pico-8 play session: mixed d-pad (fixed 12-tick cycle)

[t = 1 s] mixed d-pad (1.2s cycle ×~1): → ← ↑ ↓ + 🅾/❎ taps, ~1s
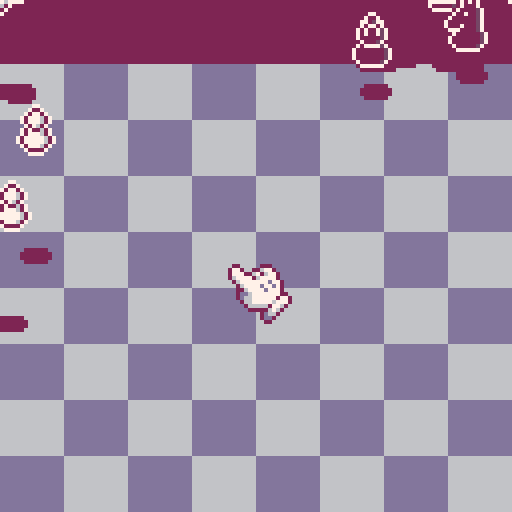
[t = 2 s] mixed d-pad (1.2s cycle ×~1): → ← ↑ ↓ + 🅾/❎ taps, ~2s
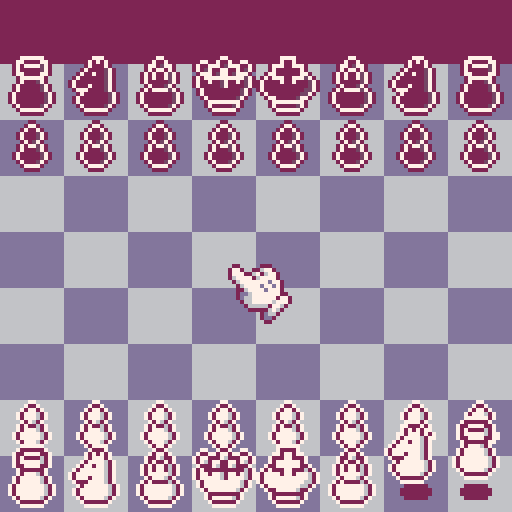
[t = 6 s] mixed d-pad (1.2s cycle ×~5): → ← ↑ ↓ + 🅾/❎ taps, ~6s
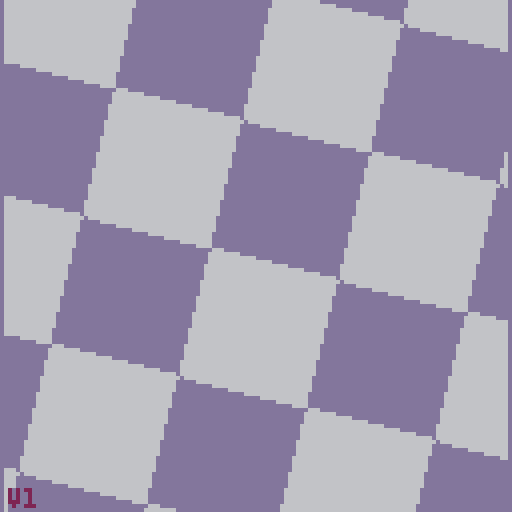
[t = 8 s] mixed d-pad (1.2s cycle ×~6): → ← ↑ ↓ + 🅾/❎ taps, ~8s
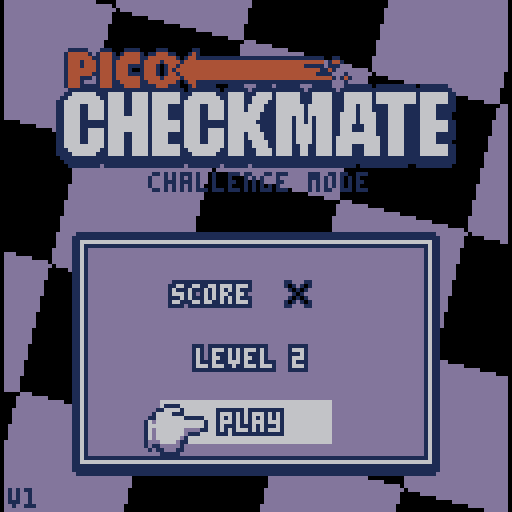

pico-8 cartridge
version 42
__lua__
-- checkmate challenge
-- by jpshoe
-- modified from pico checkmate
-- [redacted]

function _init()
 cartdata"jpshoe_checkmate_1"

 whitecpu,blackcpu,b_offset,shake,whiteout,scroll_x,scroll_y,thinkdts,cpucur_x,cpucur_y,cpuwait,cpuspeed,cpumove,cputhinking,cpu_leaf1,cpu_leaf2,peevee,cpu_time_start,cpu_time_end,fadeperc,level,difficulty,maxdepth=false,true,16,0,0,0,0,{},0,0,0,10,nil,false,0,0,{},0,0,0,1,explode"-1,-1,75,-1,-1,-1,25,-1,-1,-1,5,-1,-1,50,2,-1,-1,25,1,-1,-1,10,0,-1,50,10,0,-1,25,0,0,-1,1, 0, 0,-1,1, 0, 0, 0",explode"1,1,1,2,2,2,3,3,3,4"

 igm,igm_x,igm_y,igm_w,igm_h,igm_dh,igm_content,igm_sel,igm_cputrgt,igm_col,seloffset,seloffset2,selani,dpal,bigt_off,igm_add,igm_fillc,pice_outlline,text_ol=false,0,0,0,0,0,nil,1,1,1,0,0,0,explode"0,1,1,2,1,13,6,4,4,9,3,13,1,13,14",explode"-2,0,2,2,2,0,2,2,0,-2,2,2,0,2,2,2,-1,-1,2,2,2,2,2,2,-2,2,2,2,1,-1,2,2,0,3,2,2,-1,3,2,2,1,3,2,2,-1,0,2,7,1,0,2,7,0,1,2,7,0,-1,2,7",explode"-3,-4,-4,-3,-2,-2,-1,-1,0,0,3,5,4,4,2,2,1,1,0,0",explode"2,2,7,2,6",explode"-1,0,1,0,0,-1,0,1,-1,-1,1,1,-1,1,1,-1",explode"-1,0,1,0,0,-1,0,1,-1,1,-1,-1,1,1,1,-1"

 --pos values
 t_offboard,t_empty,t_white,t_black,t_pawn,t_knight,t_bishop,t_rook,t_queen,t_king,wkcp,wqcp,bkcp,bqcp,spritelist,backrow,promolist,pdirections,ponemove=-2,0,1,-1,1,2,3,4,5,6,0b0001,0b0010,0b0100,0b1000,explode"4,8,10,6,12,14",explode"4,2,3,5,6,3,2,4",explode "5,4,3,2" ,explode "0,8,4,4,8,8",explode "1,1,0,0,0,1"

 -- evaluation
 init_eval()
 --hash keys
 genkeys()

 --movement offsets
 poffset={
 {},
 explode"-21,-19,-12,-8,8,12,19,21",
 explode"-11,-9,9,11",
 explode"-10,-1,1,10",
 explode"-11,-10,-9,-1,1,9,10,11",
 explode"-11,-10,-9,-1,1,9,10,11"
 }

 mailbox64,inv64,mailbox120,mailbox120x,mailbox120y={},{},{},{},{}
 for x = 0,119 do
  mailbox120[x],mailbox120x[x],mailbox120y[x]=-1,-1,-1
 end
 for x = 0,7 do
  for y = 0,7 do
   local k,mb=x+y*8,21+10*y+x
   mailbox64[k]=mb
   inv64[k]=x+(7-y)*8
   mailbox120x[mb],mailbox120y[mb],mailbox120[mb]=x,y,k
  end
 end
 
 show_menu()
end

function _update60()
 upd()
 fadeperc=max(fadeperc-0.05,0)
end

function _draw()
 drw()
 if (fadeperc>0) dofade()
 pal(15,141,1)
 if whiteout>0 then
  whiteout-=1
  for i=0,15 do
   pal(i,7,1)
  end
 end
end

function show_menu()
 cls()
 logo1_y,igmwait,wait,mnucur,upd,drw,igm_content,igm_x,igm_y,igm_w,igm_h,igm_dh,igm,igm_sel=-300,60,10,2,update_menu,draw_menu,igm_menu,22,88,84,0,52,true,2
end

function start_game()
 cls(0)
 seed += rnd(-1)
 igm,movedots,bigt,board,upd,drw,uimode,sel_x,sel_y,cur_x,cur_y,movesdirty,cpumove,check,infotextd,infotext,curr_star=false,{},{},newpos(),update_game,draw_game,"select",3,3,3,3,true,nil,false,"","",7
 --startboard_classic
 for i=0,7 do
  restorepiece(board,mailbox64[i+8],t_pawn,t_black)
  restorepiece(board,mailbox64[i+48],t_pawn,t_white)
  restorepiece(board,mailbox64[i],backrow[i+1],t_black)
  restorepiece(board,mailbox64[i+56],backrow[i+1],t_white)
 end
 board.side=t_white
 anistart()
end

function cputurn()
 --returns if it's the computer's turn
 if board.side==t_white then
  return whitecpu
 else
  return blackcpu
 end
end

function lerp(_v,_d,_t)
 return _v+(_d-_v)*_t
end

--outputs a parabolic arc
--for "jumping" pieces
function jlerp(_v,_t)
 return sin(_t/2)*_v
end

function tween_cubic(_t)
 if _t<0.5 then
  return 2*_t*_t
 else
  return -1+(4-2*_t)*_t
 end
end

function distance(x1,y1,x2,y2)
 local dx=x1-x2
 local dy=y1-y2
 return sqrt(dx*dx+dy*dy)
end
-->8
-- ui stuff
function drawpiece(x,y,piece,side,outline)
 -- draws a chess piece
 -- x and y are pixel locations
 -- piece is piece
 -- side means color
 -- outline refers to red outline for preview take moves
 local sprite,otlp,i=spritelist[piece],0

 if outline then
  pal(7,8)
  --pal(6,8)
  pal(0,8)
  palt_red()
  if (seloffset2==0) otlp=#pice_outlline/2
  for i=0,#pice_outlline/4-1 do
   spr(sprite,x+pice_outlline[i*2+1+otlp],y+pice_outlline[i*2+2+otlp],2,2)
  end
  pal()
 end
 palt_red()
 if side==t_black then
  pal_blk()
 else
  pal_gb()
 end
 spr(sprite,x,y,2,2)
 pal()
end

function makemovedots(list)
 --fills movedots with locations
 --of possible destinations for a piece
 --list -> list of moves
 movedots={}
 for x=0,119 do
  movedots[x]=0
 end
 if list!=nil and #list>0 then
  for x = 1,#list do
   local mylist=list[x]
   local thisdot
   if mylist.cap then
    if mylist.enpas then
     thisdot=3
     if board.side==t_white then
      movedots[mylist.to+10]=4
     else
      movedots[mylist.to-10]=4
     end
    else
     thisdot=2
    end
   else
    if mylist.castle==0 and mylist.promo==t_empty then
     thisdot=1
    else
     thisdot=3
    end
   end
   movedots[mylist.to]=thisdot
  end
 end
end

function drawarrow(x1,y1,x2,y2,col)
 -- draws and arrow from one tile to another
 if not(x1==x2 and y1==y2) then
  local dx,dy=x2-x1,y2-y1
  local ang,dist=atan2(y2-y1, x2-x1),sqrt(dx*dx + dy*dy)
  local ang2=ang+0.25

  -- stop the stem of the arrow short to allow for arrowhead
  local newx2,newy2=x1+sin(ang)*(dist-7),y1+cos(ang)*(dist-7)

  -- variables for the stem
  local sang2,cang2=sin(ang2),cos(ang2)
  local stem={
   x1+sang2*3,
   y1+cang2*3,
   x1-sang2*3,
   y1-cang2*3,
   newx2-sang2*3,
   newy2-cang2*3,
   newx2+sang2*3,
   newy2+cang2*3
  }
  local tmparr={
   newx2+sang2*6,
   newy2+cang2*6,
   newx2-sang2*6,
   newy2-cang2*6,
   x2,y2
  }
  -- render stem
  render_poly(stem,col)
  -- render arrowhead
  render_poly(tmparr,col)
 end
 -- render blob
 pal(8,col)
 spr(64,x1-8,y1-7,2,2)
 pal()
end

function render_poly(v,col)
 col=col or 5
 local x1,x2={},{}
 for y=0,127 do
  x1[y],x2[y]=128,-1
 end
 local y1,y2=128,-1
 for i=1, #v/2 do
  local next=i+1
  if (next>#v/2) next=1
  local vx1,vy1,vx2,vy2=flr(v[i*2-1]),flr(v[i*2]),flr(v[next*2-1]),flr(v[next*2])
  if vy1>vy2 then
   local tempx,tempy=vx1,vy1
   vx1,vy1=vx2,vy2
   vx2,vy2=tempx,tempy
  end
  if vy1~=vy2 and vy1<128 and vy2>=0 then
   if (vy1<0) vx1,vy1=(0-vy1)*(vx2-vx1)/(vy2-vy1)+vx1,0
   if (vy2>127) vx2,vy2=(127-vy1)*(vx2-vx1)/(vy2-vy1)+vx1,127
   for y=vy1,vy2 do
    if (y<y1) y1=y
    if (y>y2) y2=y
    x=(y-vy1)*(vx2-vx1)/(vy2-vy1)+vx1
    if (x<x1[y]) x1[y]=x
    if (x>x2[y]) x2[y]=x
   end
  end
 end
 for y=y1,y2 do
  local sx1,sx2,c=flr(max(0,x1[y])),flr(min(127,x2[y])),col*16+col
  local ofs1,ofs2=flr((sx1+1)/2),flr((sx2+1)/2)
  memset(0x6000+(y*64)+ofs1,c,ofs2-ofs1)
  pset(sx1,y,c)
  pset(sx2,y,c)
 end
end

function cprint(t,x,y,c)
 --centered print
 print(t,x-#t*2,y,c)
end

function print_border(t,x,y)
 for i=0,7 do
  print(t,x+text_ol[i*2+1],y+text_ol[i*2+2],2)
 end
 print(t,x,y,7)
end

function cprint_border(t,x,y)
 --centered print with border
 local rx,i=x-#t*2
 print_border(t,rx,y)
end

function palt_red()
 palt(0, false)
 palt(8, true)
end

function pal_gb()
 pal(0,2)
 pal(5,13)
end

function pal_blk()
 pal(7,2)
 pal(6,15)
 pal(0,7)
end

function curani()
 --cursor animations
 selani+=1
 if selani>38 then
  selani,seloffset=0,0
 elseif selani>28 then
  seloffset=1
 end
 seloffset2 = 0
 if ((flr(selani/8))%2==1) seloffset2=1
end

function fadeout(spd)
 if (spd==nil) spd=0.04
 repeat
  fadeperc=min(fadeperc+spd,1)
  dofade()
  flip()
 until fadeperc==1
end

function dofade()
 -- 0 means normal
 -- 1 is completely black
 local p,kmax,col,j,k=flr(mid(0,fadeperc,1)*100)
 for j=1,15 do
  col = j
  kmax=(p+(j*1.46))/22
  for k=1,kmax do
   col=dpal[col]
  end
  pal(j,col,1)
 end
end




function anistart()
 local s,w,b,i
 uimode,a_board="ani",board
 board,anis,w,b=newpos(),{},0,0
 for x=21,98 do
  if a_board.piece120[x]>0 then
   if a_board.color120[x]==t_black then
    s=-3
    b+=1
    i=b
   else
    s=-1
    w+=1
    i=w
   end
   local a=anipiece(a_board.piece120[x],a_board.color120[x],s,x)
   a.d=20+flr(i*1.5+(rnd(15)))
   a.sfx_start=-1
   add(anis,a)
  end
 end
end

function anipiece(piece,side,from,to)
 local tx,ty,tx2,ty2
 if from==-1 then
  tx,ty=-1,-1
 elseif from==-3 then
  tx,ty=8,-1
 else
  tx,ty=mailbox120x[from],mailbox120y[from]
 end
 if to==-1 then
  tx2,ty2=-1,-1
 elseif to==-3 then
  tx2,ty2=8,-1
 else
  tx2,ty2=mailbox120x[to],mailbox120y[to]
 end

 local d=distance(tx,ty,tx2,ty2)
 return {
  piece=piece,
  c=side,
  x=tx*16,
  y=b_offset-3+ty*14,
  fx=tx*16,
  fy=b_offset-3+ty*14,
  dx=tx2*16,
  dy=b_offset-3+ty2*14,
  j=0,
  mj=d*4,
  t=0,
  t_spd=0.2/d,
  d=0,
  sfx_start=4,
  sfx_end=5
 }
end

function animove(pos,mov)
 local a1,a2
 uimode,a_board,anis="ani",clonepos(pos),{}
 makemovedots({})
 makemove(a_board,mov)
 a1=anipiece(pos.piece120[mov.from],pos.color120[mov.from],mov.from,mov.to)
 add(anis,a1)
 clearpiece(pos,mov.from)

 if mov.cap then
  local takenpos=mov.to
  if mov.enpas then
   takenpos=mov.to+10
   if pos.side==t_black then
    takenpos=mov.to-10
   end
  end
  local od=pos.color120[takenpos]-2
  a2=anipiece(pos.piece120[takenpos],pos.color120[takenpos],takenpos,od)
  a2.d=flr(1/a1.t_spd)-4
  a2.sfx_start=6
  a2.sfx_end=-1
  a2.t_spd=a2.t_spd*1.5
  add(anis,a2)
  clearpiece(pos,takenpos)
 elseif mov.castle!=0 then
  local rookfrom,rookto
  if (mov.castle==wkcp) rookfrom,rookto=98,96
  if (mov.castle==wqcp) rookfrom,rookto=91,94
  if (mov.castle==bkcp) rookfrom,rookto=28,26
  if (mov.castle==bqcp) rookfrom,rookto=21,24

  a2=anipiece(pos.piece120[rookfrom],pos.color120[rookfrom],rookfrom,rookto)
  a2.d=10
  add(anis,a2)
  clearpiece(pos,rookfrom)
 end
end

function finishani()
 uimode,board,sel_x,sel_y,movesdirty="select",a_board,cur_x,cur_y,true
 roundstart()
end

function roundstart()
 itext("black to move")
 if board.side==t_white then
  itext("white to move")
 end
 winconditions()
end

function newbigt(srcx,srcy,srcw,srch,inv)
 local tx=64-flr(srcw/2)
 return {
  x=tx,
  y=-32,
  sy=0,
  sx=0,
  dx=tx,
  dy=58,
  t=60,
  move=true,
  srcx=srcx,
  srcy=srcy,
  srcw=srcw,
  srch=srch,
  inv=inv,
  muzak=0,
  txt="check"
 }
end

function showcheck(_blk)
 add(bigt,newbigt(32,16,53,16,_blk))
end

function showmate(_blk)
 if _blk == whitecpu then
  itext("you win!")
  awardstar(curr_star)
 else
  itext("you lost")
 end

 --if _blk then
 -- itext("black wins!")
 -- if (whitecpu) awardstar(curr_star)
 --else
 -- itext("white wins!")
 -- if (blackcpu) awardstar(curr_star)
 --end
 local mytc,myt=newbigt(32,16,53,16,_blk),newbigt(85,16,43,16,_blk)
 uimode,mytc.t,myt.x,myt.dx,myt.y,myt.dy,myt.sx,myt.move,myt.txt,myt.t,myt.muzak="over",0,130,70,58,58,-5,false,"mate",70,1
 add(bigt,mytc)
 add(bigt,myt)
end

function showdraw()
 local myt=newbigt(32,32,49,16,false)
 uimode,myt.txt,myt.t="over","draw",0
 add(bigt,myt)
 awardstar(1)
end

function bigtext(myt)
 bigtextdraw(myt.x,myt.y,myt.srcx,myt.srcy,myt.srcw,myt.srch,myt.inv)
end

function bigtextdraw(tx,ty,sx,sy,w,h,inv)
 local c=3
 if (inv==true) c=4
 palt_red()
 for i=0,#bigt_off/4-1 do
  pal(7,bigt_off[i*4+c])
  sspr(sx,sy,w,h,tx+bigt_off[i*4+1],ty+bigt_off[i*4+2])
 end
 pal(7,7)
 if (inv) pal(7,2)
 sspr(sx,sy,w,h,tx,ty)
 pal()
end

function update_bigtext()
 local mybt

 for i=#bigt,1,-1 do
  mybt=bigt[i]
  if mybt.move then
   if mybt.y!=mybt.dy then
    mybt.y+=mybt.sy
    mybt.sy+=0.5
    if mybt.y>mybt.dy then
     mybt.y,mybt.move=mybt.dy,false
     if mybt.y>128 then
      del(bigt,mybt)
     else
      if mybt.txt=="draw" then
       show_gamemnu()
       igmwait,uimode,igm_sel,whiteout=60,"over",2,4
       shake+=0.2
      else
       shake+=0.1
      end
      music(mybt.muzak)
     end
    end
   end
   if mybt.x!=mybt.dx then
    mybt.x+=mybt.sx
    mybt.sx-=0.5
    if mybt.x<mybt.dx then
     mybt.x,mybt.move=mybt.dx,false
     shake+=0.2
     local j
     for j=1,#bigt do
      if bigt[j].txt=="check" then
       bigt[j].x,bigt[j].dx=mybt.x-55,mybt.x-55
      end
     end
     show_gamemnu()
     igmwait,uimode,igm_sel,whiteout=60,"over",2,4
     music(mybt.muzak)
    end
   end
  else
   if mybt.t>0 then
    mybt.t-=1
    if mybt.t<=0 then
     mybt.t,mybt.move=0,true
     if (mybt.txt=="check") mybt.sy,mybt.dy=0,130
    end
   end
  end
 end
end

function show_promo(side)
 uimode,igm_content,igm_x,igm_y,igm_w,igm_h,igm_dh,igm,igm_col,igm_sel="promo",igm_promo,22,65,84,0,34,true,side,1
end

function update_igm()
 if igmwait>0 then
  igmwait-=1
  if (igmwait<=0) sfx(3)
  return
 end
 if igm_dh!=igm_h then
  igm_h+=(igm_dh-igm_h)/4
  if (abs(igm_dh-igm_h)<0.5) igm_h=igm_dh
  if (igm_h==0) igm=false
 end
end

function draw_igm()
 if (igm==false or igm_h==0) return
 local y1=igm_y-(igm_h/2)
 local x2,y2=igm_x+igm_w-1,y1+igm_h-1

 for i=0,#igm_add/4-1 do
  rectfill(igm_x+igm_add[i*2+1],y1+igm_add[i*2+2],x2+igm_add[i*2+1+#igm_add/2],y2+igm_add[i*2+2+#igm_add/2],igm_fillc[i+1])
 end
 igm_content(igm_x,y1,igm_w,igm_h)
end

function igm_promo(x,y,w,h)
 local px,cx,cy={5,24,44,64}
 --px[i] = 5+(i-1)*20
 --px[i] = 20*i-15

 if (igm_sel < 1 or igm_sel > 4) igm_sel = 1;

 clip(x,y,w,h)
 rectfill(x+1,y+1,x+w-2,y+7,2)
 cprint("promote pawn",64,y+2,7)
 for i=1,#px do
  cy=y+14
  if (i==igm_sel) cy-=1
  drawpiece(x+px[i],cy,promolist[i],igm_col,false)
 end
 clip()
 cx=px[igm_sel]+seloffset+8
 cy=24+seloffset
 if (h>cy) drawhandcursor(x+cx,y+cy,board.side)
end

function igm_menu(x,y,w,h)
 clip(x,y,w,h)
 --drawpiece(x+4,y+2,t_pawn,t_white)
 -- 0 -> nothing
 -- 1 -> bronze
 -- 3 -> silver
 -- 7 -> gold
 spr(dget(level)*2+224,x+45,y+3,2,2)
 --drawpiece(x+4,y+18,t_pawn,t_black)
 local bx,bw,mct2,x41=x+9,x+71,"level "..tostr(level),x+41
 if (igm_sel==2) bx,bw=x+18,x+60
 --highlight
 rectfill(bx,y+6+16*igm_sel,bw,y+16+16*igm_sel,7)

 palt(8,true)
 if igm_sel<2 then
  --arrows
  sspr(8,48,5,7,x+15-seloffset,y+8+16*igm_sel)
  sspr(8,48,5,7,x+61+seloffset,y+8+16*igm_sel,5,7,true,false)
 end
 cprint_border("score     ",x41,y+9)
 cprint_border(mct2,x41,y+25)
 cprint_border("play",x41,y+41)

 palt_red()
 pal_gb()
 local cx=x+seloffset-11
 if (igm_sel==2) cx+=24
 clip()
 spr(66,cx,y+7+igm_sel*16,2,2)
 pal()
end

function drawhandcursor(x,y,col)
 palt_red()
 pal_gb()
 if col==t_black then
  spr(101,x,y,2,2)
 else
  spr(2,x,y,2,2)
 end
 pal()
end

function setcpucur(loc)
 cpucur_x,cpucur_y=mailbox120x[loc],mailbox120y[loc]
end

function itext(s)
 infotext,infotextd="",s
end

function update_itext()
 if infotext!=infotextd then
  sfx(12)
  infotext=sub(infotextd,1,#infotext+1)
 end
end

function add_thinkdts()
 add(thinkdts,128)
end

function update_thinkdts()
 local d,dd,i=#infotext*4+3
 for i=1,#thinkdts do
  dd=d+i*3
  if (not cputhinking) dd=128+i*3
  thinkdts[i]+=(dd-thinkdts[i])/10
 end
end

function draw_thinkdts()
 for i=1,#thinkdts do
  pset(thinkdts[i],9,7)
 end
end

function show_gamemnu()
 uimode,igm_content,igm_x,igm_y,igm_w,igm_h,igm_dh,igm,igm_sel="gmenu",igm_gamemnu,32,102,64,0,37,true,0
end

function igm_gamemnu(x,y,w,h)
 local txt,i={"take back","restart","quit"}
 clip(x,y,w,h)
 rectfill(x+7,y+3+igm_sel*10,x+60,y+13+igm_sel*10,7)
 for i=1,#txt do
  print_border(txt[i],x+10,y-4+i*10)
 end
 palt_red()
 pal_gb()
 clip()
 i=3+igm_sel*10
 if (h>i+6) spr(66,x-10+seloffset,i+y,2,2)
 pal()
end

function awardstar(star)
  -- 1 = draw
  -- 3 = win w/ take backs
  -- 7 = pure win
  dset(level,bor(dget(level),star))
end

-->8
-- game logic stuff

function newpos()
 local pos={
  king_w=0,
  king_b=0,
  piece120={},
  color120={},
  enpas=-1,
  castleperm=0b1111,
  cancastle=-1,
  fiftymove=0,
  ply=0,
  poskey=0,
  side=true,
  history={}
 }

 --fill it with offboard values first
 for x = 0,119 do
  pos.piece120[x],pos.color120[x]=t_offboard,t_offboard
 end
 --now set empty squares
 for x = 0,63 do
  local mb=mailbox64[x]
  pos.piece120[mb],pos.color120[mb]=t_empty,t_empty
 end

 return pos
end

--makes a duplicate of a board position
function clonepos(origa)
 local pos=newpos()
 pos.king_w,pos.king_b,pos.enpas,pos.castleperm,pos.cancastle,pos.fiftymove,pos.ply,pos.poskey,pos.side=origa.king_w,origa.king_b,origa.enpas,origa.castleperm,origa.cancastle,origa.fiftymove,origa.ply,origa.poskey,origa.side
 for x = 0,119 do
  pos.piece120[x],pos.color120[x]=origa.piece120[x],origa.color120[x]
 end
 --note: this copies by reference
 --might be not what we want?
 if #origa.history>0 then
  for x = 1,#origa.history do
   pos.history[x]=origa.history[x]
  end
 end
 return pos
end

function genmove(list,from,to,kind,pos,promo)
 -- generates a move

 -- kind - indicating the type of move
 --      - 0 quiet (no capture)
 --      - 1 capture
 --      - 2 enpas
 --      - 3 king side castle
 --      - 4 qeen side castle
 local piece,side=pos.piece120[from],pos.color120[from]
 local mov={
  from=from,
  to=to,
  prevenpas=pos.enpas,
  cap=false,
  enpas=false,
  castle=0,
  cappiece=t_empty,
  prevcastleperm=pos.castleperm,
  prevcancastle=pos.cancastle,
  promo=t_empty,
  prevfifty=pos.fiftymove,
  val=0
 }
 if kind==1 then
  mov.cap,mov.cappiece=true,pos.piece120[to]
 elseif kind==2 then
  mov.cap,mov.enpas,mov.cappiece=true,true,t_pawn
 elseif kind==3 then
  mov.castle=bkcp
  if side==t_white then
   mov.castle=wkcp
  end
 elseif kind==4 then
  mov.castle=bqcp
  if side==t_white then
   mov.castle=wqcp
  end
 end
 if (promo!=nil) mov.promo=promo
 if (mov.cap) mov.val=1000+mvvlva[piece][mov.cappiece]
 if (mov.castle) mov.val+=90
 if (mov.promo==t_queen) mov.val+=900
 add(list,mov)
end


function piecemoves(pos,loc120,list,attac)
 -- generates moves for a piece
 -- attac -> only capture moves
 local p,side,n,n2,col,can_enpas=pos.piece120[loc120],pos.color120[loc120]

 if p==0 then
  return
 elseif p!=t_pawn then
  --not pawn moves
  for j=1,pdirections[p] do
   n=loc120
   repeat
    n+=poffset[p][j]
    col=pos.color120[n]
    if col==t_empty and attac==false then
     --quiet move
     genmove(list,loc120,n,0,pos)
    elseif col==-side then
     --capture move
     genmove(list,loc120,n,1,pos)
    end
   until col!=t_empty or ponemove[p]==1
  end
  if p==t_king and attac==false then
   if (pos.cancastle==-1) checkcastle(pos)
   n=pos.cancastle
   if side==t_white then
    if (band(n,wkcp)==wkcp) genmove(list,loc120,97,3,pos)
    if (band(n,wqcp)==wqcp) genmove(list,loc120,93,4,pos)
   else
    if (band(n,bkcp)==bkcp) genmove(list,loc120,27,3,pos)
    if (band(n,bqcp)==bqcp) genmove(list,loc120,23,4,pos)
   end
  end
 else
  local promo,first=false,false
  --pawn moves
  --n  = move one space
  --n2 = move two spaces
  if side==t_white then
   n=loc120-10
   n2=n-10
   first,promo=mailbox120y[loc120]==6,mailbox120y[n]==0
  else
   n=loc120+10
   n2=n+10
   first,promo=mailbox120y[loc120]==1,mailbox120y[n]==7
  end
  if pos.color120[n]==t_empty and attac==false then
   --quiet move
   if promo then
    addpromos(list,loc120,n,0,pos)
   else
    genmove(list,loc120,n,0,pos)
   end
   if first and pos.color120[n2]==t_empty then
    --quiet 2-step move
    genmove(list,loc120,n2,0,pos)
   end
  end
  can_enpas = 51 <= loc120  and loc120 <= 69
  if pos.color120[n-1]==-side then
   --capture move
   if promo then
    addpromos(list,loc120,n-1,1,pos)
   else
    genmove(list,loc120,n-1,1,pos)
   end
  elseif can_enpas and n-1==pos.enpas and attac==false then
   --right side enpassant
   genmove(list,loc120,n-1,2,pos)
  end
  if pos.color120[n+1]==-side then
   --capture move
   if promo then
    addpromos(list,loc120,n+1,1,pos)
   else
    genmove(list,loc120,n+1,1,pos)
   end
  elseif can_enpas and n+1==pos.enpas and attac==false then
   --left side enpassant
   genmove(list,loc120,n+1,2,pos)
  end
 end
end

function addpromos(list,from,to,kind,pos)
 genmove(list,from,to,kind,pos,t_queen)
 genmove(list,from,to,kind,pos,t_rook)
 genmove(list,from,to,kind,pos,t_bishop)
 genmove(list,from,to,kind,pos,t_knight)
end

function makemove(pos,mov)
 local side,piece,to,from=pos.color120[mov.from],pos.piece120[mov.from],mov.to,mov.from
 --set enpas
 if piece==t_pawn and mov.enpas==false and mov.cap==false then
  local dst=to-from
  if dst==-20 and side==t_white then
   pos.enpas=from-10
  elseif dst==20 and side==t_black then
   pos.enpas=from+10
  else
   pos.enpas=-1
  end
 else
  pos.enpas=-1
 end

 if mov.cap then
  if mov.enpas then
   if side==t_white then
    clearpiece(pos,to+10)
   else
    clearpiece(pos,to-10)
   end
  else
   clearpiece(pos,to)
  end
 end

 if mov.castle!=-1 then
  if (mov.castle==wkcp) movepiece(pos,98,96)
  if (mov.castle==wqcp) movepiece(pos,91,94)
  if (mov.castle==bkcp) movepiece(pos,28,26)
  if (mov.castle==bqcp) movepiece(pos,21,24)
 end

 if piece==t_king then
  if side==t_white then
   pos.castleperm=band(pos.castleperm,0b1100)
  else
   pos.castleperm=band(pos.castleperm,0b0011)
  end
 end
 
 if (from==98 or to==98) pos.castleperm=band(pos.castleperm,0b1110)
 if (from==91 or to==91) pos.castleperm=band(pos.castleperm,0b1101)
 if (from==28 or to==28) pos.castleperm=band(pos.castleperm,0b1011)
 if (from==21 or to==21) pos.castleperm=band(pos.castleperm,0b0111)
 
 pos.cancastle=-1
 movepiece(pos,from,to)
 if mov.promo!=t_empty then
  clearpiece(pos,to)
  restorepiece(pos,to,mov.promo,side)
 end
 pos.ply+=1
 pos.fiftymove+=1
 if (mov.cap or piece==t_pawn) pos.fiftymove=0
 pos.history[#pos.history+1]=mov
 pos.side=-pos.side
end

function takemove(pos)
 if (#pos.history==0) return
 local mov=pos.history[#pos.history]
 del(pos.history,mov)
 pos.enpas=mov.prevenpas

 local side=pos.color120[mov.to]
 if mov.promo!=t_empty then
  clearpiece(pos,mov.to)
  restorepiece(pos,mov.to,t_pawn,side)
 end

 movepiece(pos,mov.to,mov.from)
 if mov.cap then
  if mov.enpas then
   if pos.color120[mov.from]==t_white then
    restorepiece(pos,mov.to+10,t_pawn,t_black)
   else
    restorepiece(pos,mov.to-10,t_pawn,t_white)
   end
  else
   restorepiece(pos,mov.to,mov.cappiece,-pos.color120[mov.from])
  end
 end
 if mov.castle!=-1 then
  if (mov.castle==wkcp) movepiece(pos,96,98)
  if (mov.castle==wqcp) movepiece(pos,94,91)
  if (mov.castle==bkcp) movepiece(pos,26,28)
  if (mov.castle==bqcp) movepiece(pos,24,21)
 end
 pos.castleperm,pos.cancastle,pos.fiftymove,pos.side=mov.prevcastleperm,mov.prevcancastle,mov.prevfifty,-pos.side
end

function clearpiece(pos,loc120)
 if pos.piece120[loc120]!=t_empty then
  pos.poskey=addhash(pos.poskey,pos.piece120[loc120],pos.color120[loc120],loc120)
  pos.piece120[loc120],pos.color120[loc120]=t_empty,t_empty
 end

end

function movepiece(pos,from120,to120)
 local piece,side=pos.piece120[from120],pos.color120[from120]

 pos.poskey=addhash(pos.poskey,piece,side,from120)
 pos.poskey=addhash(pos.poskey,piece,side,to120)

 pos.piece120[to120],pos.color120[to120]=pos.piece120[from120],pos.color120[from120]
 pos.piece120[from120],pos.color120[from120]=t_empty,t_empty

 if pos.piece120[to120]==t_king then
  if pos.color120[to120]==t_white then
   pos.king_w=to120
  else
   pos.king_b=to120
  end
 end
end

function restorepiece(pos,loc120,pce,col)
 pos.poskey=addhash(pos.poskey,pce,col,loc120)

 pos.piece120[loc120],pos.color120[loc120]=pce,col
 if pos.piece120[loc120]==t_king then
  if pos.color120[loc120]==t_white then
   pos.king_w=loc120
  else
   pos.king_b=loc120
  end
 end
end

function getallmoves(pos,moves,side,attac)
 for x=21,98 do
  if pos.piece120[x]>0 and pos.color120[x]==side then
   piecemoves(pos,x,moves,attac)
  end
 end
end

function ischeck(pos,side)
 if side==t_white then
  return isattacked(pos,pos.king_w,t_black)
 else
  return isattacked(pos,pos.king_b,t_white)
 end
end

function isattacked(pos,loc,side)
 --pawn attacks
 local pwn1,pwn2
 if side==t_white then
  pwn1,pwn2=loc+11,loc+9
 else
  pwn1,pwn2=loc-11,loc-9
 end
 if (pos.color120[pwn1]==side and pos.piece120[pwn1]==t_pawn) return true
 if (pos.color120[pwn2]==side and pos.piece120[pwn2]==t_pawn) return true

 --rook, bishop and queen
 if (findatacker(pos,loc,side,t_rook)) return true
 if (findatacker(pos,loc,side,t_bishop)) return true

 --knight,king
 if (findatacker(pos,loc,side,t_knight)) return true
 if (findatacker(pos,loc,side,t_king)) return true

 return false
end

function findatacker(pos,loc,side,piece)
 local n,pce,col
 for j=1,pdirections[piece] do
  n=loc
  repeat
   n=n+poffset[piece][j]
   pce=pos.piece120[n]
   col=pos.color120[n]
   if (col==side and (pce==piece or (pce==t_queen and ponemove[piece]==0))) return true
  until col!=t_empty or ponemove[piece]==1
 end
 return false
end

function ismate(pos)
 local moves={}
 getallmoves(pos,moves,pos.side,false)
 if #moves>0 then
  for m in all(moves) do
   makemove(pos,m)
   if ischeck(pos,-pos.side)==false then
    takemove(pos)
    return false
   end
   takemove(pos)
  end
 end
 return true
end

function winconditions()
 --if player begins the turn checking the other one
 --we screwed up and its actually checkmate
 if ischeck(board,-board.side) then
  showmate(-board.side==t_white)
  return
 end

 if board.fiftymove >= 100 then
  itext("draw by fifty-move rule")
  showdraw()
  return
 end

 --now the regular check
 check=ischeck(board,board.side)
 if check then
  if ismate(board) then
   showmate(board.side==t_white)
   return
  else
   showcheck(board.side==t_white)
   return
  end
 end

 --now stalemate
 local moves={}
 getallmoves(board,moves,board.side,false)
 purgebadmoves(board,moves)
 if #moves==0 then
  itext("stalemate")
  showdraw()
  return
 end
 
 --insufficient material
 local knights, bishopx = 0, 0 
 for x = 0,63 do
  local mb = mailbox64[x]
  local p = board.piece120[mb]
  if(p == t_knight) knights += 1
  if(p == t_bishop) bishopx |= (mailbox120x[mb]+mailbox120y[mb])%2+1 
  if(p == t_pawn or p == t_queen or p == t_rook) return;
 end

 if knights < 2 and bishopx != 3 and (knights == 0 or bishopx == 0) then
  itext("insufficient material")
  showdraw()
 end
 
end

--removes discovered checks and mates
function purgebadmoves(pos,movs)
 for i=#movs,1,-1 do
  local m=movs[i]
  makemove(pos,m)
  if (ischeck(pos,-pos.side)) del(movs,m)
  takemove(pos)
 end
end

function getbestmove()
 cpu_time_start,bestmove,peevee=time(),nil,{}

 local pos,v=clonepos(board)
 cpu_leaf1,cpu_leaf2=0,0
 
 -- if board.side == t_white then debug

 for j=0,maxdepth[level] do
  v=alphabeta(j,pos,-32767,32767)
  bestmove=peevee[pos.poskey]
  if (bestmove!=nil) setcpucur(bestmove.from)
  --logcutoffpurge()
 end
 cputhinking,cpumove=false,bestmove
 cpu_time_end=time()
 if (cpumove==nil) winconditions()
 --logcutoffpurge()
end

function alphabeta(depth,pos,alpha,beta)
 local side,moves,oldalpha,score,bestmove,m=pos.side,{},alpha

 if (pos.fiftymove >= 100) return 0

 if depth<=0 then
  addleaf()
  --return evalpos(pos)*side
  return quiescence(pos,alpha,beta)
 end

 getallmoves(pos,moves,side,false)
 purgebadmoves(pos,moves)

 --purge random moves
 srand(#pos.history + seed)
 for i=#moves,1,-1 do
  if (rnd(100) < difficulty[level*4-depth] and #moves != 1) del(moves,moves[i])
 end

 if #moves==0 then
  if ischeck(pos,side) then
   return -mate
  else
   return 0
  end
 end
 awardpv(moves,pos.poskey)
 for i=1,#moves do
  m=picknextmove(moves,i)
  makemove(pos,moves[i])
  score=-alphabeta(depth-1,pos,-beta,-alpha)
  takemove(pos)
  if score>alpha then
   if (score>=beta) return beta
   alpha,bestmove=score,m
  end
 end
 if (oldalpha!=alpha) peevee[pos.poskey]=bestmove
 if (stat(1)>=0.87) yield()
 return alpha
end

function quiescence(pos,alpha,beta)
 local score,side,moves,oldalpha,bestmove,m=evalpos(pos)*pos.side,pos.side,{}

 addleaf()
 --check reptetition
 if (score>=beta) return beta
 if (score>alpha) alpha=score

 getallmoves(pos,moves,side,true)
 purgebadmoves(pos,moves)
 oldalpha=alpha
 awardpv(moves,pos.poskey)
 for i=1,#moves do
  m=picknextmove(moves,i)
  makemove(pos,moves[i])
  score=-quiescence(pos,-beta,-alpha)
  takemove(pos)
  if score>alpha then
   if (score>=beta) return beta
   alpha,bestmove=score,m
  end
 end
 if (oldalpha!=alpha) peevee[pos.poskey]=bestmove
 if (stat(1)>=0.87) yield()
 return alpha
end


function picknextmove(lst,i)
 local best,tmp,bestnum=-1

 for j=i,#lst do
  if lst[j].val>best then
   best,bestnum=lst[j].val,j
  end
 end
 tmp=lst[i]
 lst[i]=lst[bestnum]
 lst[bestnum]=tmp
 return lst[i]
end

function checkcastle(pos)
 local ret,prms,nprms,fp,s=pos.castleperm,{wkcp,wqcp,bkcp,bqcp},{0b1110,0b1101,0b1011,0b0111}
 local freepos={
  {96,97},
  {92,93,94},
  {26,27},
  {22,23,24}
 }
 local atcpos={
  {95,96,97},
  {95,93,94},
  {25,26,27},
  {25,23,24}
 }

 for i=1,4 do
  if band(ret,prms[i])==prms[i] then
   fp=freepos[i]
   for j=1,#fp do
    if pos.piece120[fp[j]]!=t_empty then
     ret=band(ret,nprms[i])
     break
    end
   end
  end
 end
 if ret==0b0000 then
  pos.cancastle=ret
  return
 end

 for i=1,4 do
  if band(ret,prms[i])==prms[i] then
   fp=atcpos[i]
   for j=1,#fp do
    s=t_black
    if (i>2) s=t_white
    if isattacked(pos,fp[j],s) then
     ret=band(ret,nprms[i])
     break
    end
   end
  end
 end
 pos.cancastle=ret
end

function addleaf()
 cpu_leaf1+=1
 if cpu_leaf1>=2000 then
  cpu_leaf2+=1
  cpu_leaf1-=2000--used to be 10000
 end
end

function addhash(key,piece,side,loc)
 local i=piece*loc
 if (side==t_black) i=(piece+6)*loc
 return bxor(key,piecekeys[i])
end

function genkeys()
 seed = rnd(-1)
 srand(1)
 piecekeys={}
 for i=1,12*119 do
  piecekeys[i]=rnd(-1)
 end
end

function awardpv(list,poskey)
 local pvm,m
 pvm=peevee[poskey]
 if pvm!=nil then
  for i=1,#list do
   m=list[i]
   if (m.from==pvm.from and m.to==pvm.to and m.promo==pvm.promo) m.val=32000
  end
 end
end
-->8
--update

function update_game()
 --cursor animations
 curani()
 update_itext()
 update_thinkdts()
 if uimode=="ani" then
  update_ani()
 elseif uimode=="over" or uimode=="gmenu" then
  update_gmenu()
 -- if btnp(4) or btnp(5) then
 --  fadeout()
 --  show_menu()
 -- end
 else
  if cputurn() then
   update_cpu()
  else
   if uimode=="promo" then
    update_promo_h()
   else
    update_human()
   end
  end
  -- regenerate moves if new piece
  if movesdirty then
   movesdirty,tmpmoves=false,{}
   piecemoves(board,mailbox64[sel_x+sel_y*8],tmpmoves,false)
   if (board.color120[mailbox64[sel_x+sel_y*8]]==board.side) purgebadmoves(board,tmpmoves)
   makemovedots(tmpmoves)
  end
 end
 update_bigtext()
 if (igm) update_igm()
end

function update_gmenu()
 local newcur=igm_sel
 if (btnp(2)) newcur-=1
 if (btnp(3)) newcur+=1
 newcur=newcur%3
 if newcur!=igm_sel then
  sfx(0)
  igm_sel=newcur
 end
 if btnp(5) then
  if uimode=="gmenu" then
	  sfx(1)
	  igm_dh,uimode=0,"select"
  end
 end
 if btnp(4) then
  sfx(13)
  if igm_sel==0 then
   fadeout(0.1)
   takemove(board)
   takemove(board)
   bigt,movesdirty,igm_dh,uimode={},true,0,"select"
   roundstart()
   igm,igm_h,igm_dh,curr_star=false,0,0,3
  elseif igm_sel==1 then
   fadeout()
   start_game()
  elseif igm_sel==2 then
   fadeout()
   show_menu()
  end
 end

end

function update_human()
 local moved,nextx,nexty,fl,loc120=false,cur_x,cur_y,1

 if btnp(5) and uimode=="select" then
  sfx(3)
  show_gamemnu()
  return
 end
 if (whitecpu) fl = -1
 if (btnp(0)) nextx-=fl
 if (btnp(1)) nextx+=fl
 if (btnp(2)) nexty-=fl
 if (btnp(3)) nexty+=fl
 nextx,nexty = mid(0,nextx,7),mid(0,nexty,7)
 if nextx!=cur_x or nexty!=cur_y then
  sfx(0)
  moved=true
 end
 cur_x,cur_y,loc120=nextx,nexty,mailbox64[cur_x+cur_y*8]

 if uimode=="select" then
  sel_x,sel_y=cur_x,cur_y
  if (moved) movesdirty=true
  if btnp(4) then
   --check if moveable piecce
   -- if so, select it
   if (board.piece120[loc120]!=t_empty and board.side==board.color120[loc120]) then
    uimode="move"
    sfx(3)
   end
  end
 elseif uimode=="move" then
  if btnp(4) then
   if cur_x==sel_x and cur_y==sel_y then
    --cancel selection
 	  sfx(1)
    uimode,movesdirty="select",true
   else
   	for i = 1,#tmpmoves do
   	 if tmpmoves[i].to==loc120 then
   	  if tmpmoves[i].promo==t_empty then
       animove(board,tmpmoves[i])
   	  else
   	   show_promo(board.side)
 	     sfx(3)
      end
   	  break
   	 end
   	end
  	end
  elseif btnp(5) then
   --cancel selection
	 sfx(1)
   uimode,sel_x,sel_y,movesdirty="select",cur_x,cur_y,true
  end
 end

end

function update_ani()
 local ez_t,i,aniend
 aniend=0
 for a in all(anis) do
  if a.d>0 then
   a.d-=1
  else
   if a.t<1 then
    if (a.t==0 and a.sfx_start!=-1) sfx(a.sfx_start)
    a.t=min(a.t+a.t_spd,1)
    ez_t=tween_cubic(a.t)
    a.x,a.y,a.j=lerp(a.fx,a.dx,ez_t),lerp(a.fy,a.dy,ez_t),jlerp(a.mj,a.t)
    if (a.t==1 and a.sfx_end!=-1) sfx(a.sfx_end)
   else
    aniend+=1
   end
  end
 end

 if #anis==0 or aniend==#anis then
  finishani()
 end

end

function update_cpu()
 if cpumove==nil then
  if cputhinking then
   local cstatus,err=coresume(cputhread)
   if not cstatus then
    --cls()
    stop(err)
   end
  else
   thinkdts,cputhinking={},true
   setcpucur(mailbox64[sel_x+sel_y*8])
   cputhread=cocreate(getbestmove)
   coresume(cputhread)
  end

  if (cpu_leaf2>#thinkdts) add_thinkdts()

  if cpuwait<=0 then
   if cpu_movecur()==false then
    sfx(0)
    sel_x,sel_y,movesdirty=cur_x,cur_y,true
   end
   cpuwait+=cpuspeed
  else
   if (#bigt==0)	cpuwait-=1
  end
 else
  if cpuwait<=0 then
   if uimode=="select" then
    if cpu_movecur() then
     cpuwait+=cpuspeed*5
     uimode="move"
     sfx(3)
     setcpucur(cpumove.to)
    else
     sfx(0)
     sel_x,sel_y,movesdirty=cur_x,cur_y,true
    end
   elseif uimode=="move" then
    if cpu_movecur() then
     if cpumove.promo==t_empty then
      animove(board,cpumove)
      cpumove,movesdirty=nil,true
     else
   	  show_promo(board.side)
   	  cpuwait+=cpuspeed*5
   	  for i=1,#promolist do
   	   if (promolist[i]==cpumove.promo) igm_cputrgt=i
   	  end
 	    sfx(3)
     end
    else
     sfx(0)
    end
   elseif uimode=="promo" then
    update_promo_cpu()
   end
   cpuwait+=cpuspeed
  else -- end wait else
   if (#bigt==0)	cpuwait-=1
  end -- end wait if
 end --end cpumove if
end

function cpu_movecur()
 if cur_x==cpucur_x and cur_y==cpucur_y then
  return true
 end
 if cpucur_y!=cur_y then
  cur_y+=sgn(flr(cpucur_y-cur_y))
 else
  cur_x+=sgn(flr(cpucur_x-cur_x))
 end
 return false
end

function update_promo_cpu()
 if igm_sel==igm_cputrgt then
  animove(board,cpumove)
  igm_dh,cpumove,movesdirty=0,nil,true
  sfx(3)
 else
  igm_sel+=sgn(igm_cputrgt-igm_sel)
 	sfx(0)
 end
end

function update_promo_h()
 local newcur=igm_sel
 if btnp(5) then
  igm_dh,uimode,sel_x,sel_y,movesdirty=0,"select",cur_x,cur_y,true
  sfx(1)
 end
 if btnp(4) then
  local loc120=mailbox64[cur_x+cur_y*8]
  uimode,igm_dh="move",0
  sfx(3)
 	for i = 1,#tmpmoves do
 	 if tmpmoves[i].to==loc120 and tmpmoves[i].promo==promolist[igm_sel] then
      animove(board,tmpmoves[i])
 	  break
 	 end
 	end
 end
 if (btnp(0)) newcur-=1
 if (btnp(1)) newcur+=1
 newcur=((newcur-1)%4)+1
 if newcur!=igm_sel then
  sfx(0)
  igm_sel=newcur
 end
end

function update_menu()
 local newcur=igm_sel
 curani()
 update_igm()

 if wait<=0 then
  logo1_y+=(24-logo1_y)/10
 else
  wait-=1
 end

 scroll_x+=1
 scroll_y+=0.5
 if scroll_x>64 then
  scroll_x-=64
  scroll_y-=16
 end
 if scroll_y>64 then
  scroll_y-=64
  scroll_x+=16
 end

 --scroll_y=(scroll_y+0)%64
 if (btnp(2)) newcur-=1
 if (btnp(3)) newcur+=1

 if igm_sel==1 then
  if (btnp(1)) level += 1
  if (btnp(0)) level -= 1
  level = (level-1)%10+1
  sfx(3)
 else
  if btnp(4) then
   sfx(2)
   fadeout()
   whitecpu = rnd() < 0.5
   blackcpu = not whitecpu
   start_game()
  end
 end

 newcur=(newcur-1)%2+1
 if igm_sel!=newcur then
  igm_sel=newcur
  sfx(0)
 end
end
-->8
--draw

function draw_game()
 local loc120,drwoutline,tle,col,tx,ty,dx,dy,hover,dot,temp=mailbox64[cur_x+cur_y*8]
 cls()
 doshake()
 rectfill(0,0,127,127,2)
 rectfill(0,b_offset,127,127,13)
 for x = 0,7 do
  for y = 0,7 do
  	loc120 = mailbox64[f7(x)+f7(y)*8]
    dot = movedots[loc120]
  	tx,ty=x*16,b_offset+y*14
   -- draw board tile
   if ((x+y)%2==0) rectfill(tx,ty,tx+15,ty+13,6)
   -- draw move dot
   if dot==1 or dot==3 then
    palt_red()
    if board.color120[mailbox64[sel_x+sel_y*8]]==1 then
     pal_gb()
    else
     --pal_blk2
     pal_blk()
     pal(6,13)
     pal(5,13)
    end
    local temp = 34
    if (dot==1) temp = 32
    spr(temp,tx,ty,2,2)
    pal()
   end
  end
 end

 --draw shadow
 if uimode=="ani" then
  palt_red()
  for a in all(anis) do
   if abs(a.j)>0.5 then
    if whitecpu then
     spr(0,112.5-a.x,124.5-a.y,2,2)
    else
     spr(0,a.x+0.5,a.y+0.5,2,2)
    end
   end
  end
  t()
 end

 if uimode=="move" or uimode=="promo" then
  loc120=mailbox64[cur_x+cur_y*8]
  tx,ty = f7(sel_x)*16+8,b_offset+f7(sel_y)*14+7
  dx,dy=tx,ty
  if movedots[loc120]>0 and movedots[loc120]<=3 then
   dx,dy=f7(cur_x)*16+8,b_offset+f7(cur_y)*14+7
  end
  --shadow arrow
  drawarrow(tx,ty+1,dx,dy+1,2)
  --red arrow
  drawarrow(tx,ty,dx,dy,8)
 end

 for x = 0,7 do
  for y = 0,7 do
  	loc120 = mailbox64[f7(x)+f7(y)*8]
   tle,col,tx,ty,hover=board.piece120[loc120],board.color120[loc120],x*16,b_offset+y*14,0
   -- draw selection cursor
   if (f7(x)==sel_x and f7(y)==sel_y) hover=1
   -- draw piece
   if tle != 0 then
    drwoutline=false
    if (movedots[loc120]==2 or movedots[loc120]==4) drwoutline=true
    if (check and tle==t_king and board.side==col) drwoutline=true
    drawpiece(tx,ty-3-hover,tle,col,drwoutline)
   end
  end
 end

 if uimode=="ani" then
  for a in all(anis) do
   if whitecpu then
    drawpiece(112-a.x,124-a.y+a.j,a.piece,a.c,false)
   else
    drawpiece(a.x,a.y+a.j,a.piece,a.c,false)
   end
  end
 end
 -- draw selection cursor
 tx,ty=f7(cur_x)*16,b_offset+f7(cur_y)*14+1
 drawhandcursor(tx+9-seloffset,ty+7-seloffset,board.side)

 for x=1,#bigt do
  bigtext(bigt[x])
 end

 draw_igm()

 print(infotext,5,5,7)
 draw_thinkdts()
 --printcpudbg()
 --print(debug,0,0,7)
 --print(debug2,0,6,7)
 --if #debuglist>0 then
 -- for x=1,#debuglist do
 --  print(debuglist[x],0,6+(6*x),8)
 -- end
 --end
end

function draw_menu()
 -- draw menu here
 local my,px,py,t=50
 cls()
 doshake()
 rectfill(0,0,127,127,6)
 for x=-3,4 do
  for y=-3,3 do
   if (x+y)%2==0 then
    px,py=x*32-y*8+scroll_x,y*32+x*8+scroll_y
    render_poly({px,py,px+31,py+8,px+31-8,py+31+8,px-8,py+31},13)
   end
  end
 end

 --bigtext(menulogo)

 bigtextdraw(16,logo1_y,32,16,96,16,false)

 cprint("challenge mode",65,logo1_y+20,2)
  
 sspr(81,32,30,11,16,logo1_y-11)
 sspr(81,43,45,11,43,logo1_y-11)
 print("v1",2,122,2) --version
 draw_igm()
end

function doshake()
 local shakex,shakey=16-rnd(32),16-rnd(32)
 camera(shakex*shake,shakey*shake)
 shake*=0.95
 if (shake<0.05) shake=0
end

function f7(num)
	if (whitecpu) return 7-num
	return num
end


-->8
--eval
function init_eval()
 --piece values
 mate,pvalue=32760,explode"100,320,330,500,900,20000"

 plocvalue={
 --pawn
 explode"0,0,0,0,0,0,0,0,50,50,50,50,50,50,50, 50,10,10,20,30,30,20,10,10,5,5,10,25,25,10,5,5,0,0,0,20,20,0,0,0,5,-5,-10,0,0,-10,-5,5,5,10,10,-31,-31,10,10,5,0,0,0,0,0,0,0,0",
 --knight
 explode"-50,-40,-30,-30,-30,-30,-40,-50,-40,-20,0,0,0,0,-20,-40,-30,0,10,15,15,10,0,-30,-30,5,15,20,20,15,5,-30,-30,0,15,20,20,15,0,-30,-30,5,10,15,15,10,5,-30,-40,-20,0,5,5,0,-20,-40,-50,-40,-30,-30,-30,-30,-40,-50",
 --bishop
 explode"-20,-10,-10,-10,-10,-10,-10,-20,-10,0,0,0,0,0,0,-10,-10,0,5,10,10,5,0,-10,-10,5,5,10,10,5,5,-10,-10,0,10,10,10,10,0,-10,-10,10,10,10,10,10,10,-10,-10,5,0,0,0,0,5,-10,-20,-10,-10,-10,-10,-10,-10,-20",
 --rook
 explode"0,0,0,0,0,0,0,0,5,10,10,10,10,10,10,5,-5,0,0,0,0,0,0,-5,-5,0,0,0,0,0,0,-5,-5,0,0,0,0,0,0,-5,-5,0,0,0,0,0,0,-5,-5,0,0,0,0,0,0,-5,0,0,0,5,5,0,0,0",
 --queen
 explode"-20,-10,-10,-5,-5,-10,-10,-20,-10,0,0,0,0,0,0,-10,-10,0,5,5,5,5,0,-10,-5,0,5,5,5,5,0,-5,0,0,5,5,5,5,0,-5,-10,5,5,5,5,5,0,-10,-10,0,5,0,0,0,0,-10,-20,-10,-10,-5,-5,-10,-10,-20",
 --king
 explode"-30,-40,-40,-50,-50,-40,-40,-30,-30,-40,-40,-50,-50,-40,-40,-30,-30,-40,-40,-50,-50,-40,-40,-30,-30,-40,-40,-50,-50,-40,-40,-30,-20,-30,-30,-40,-40,-30,-30,-20,-10,-20,-20,-20,-20,-20,-20,-10,20,20,0,0,0,0,20,20,20,30,10,0,0,10,30,20",
 --king endgame
 explode"-50,-40,-30,-20,-20,-30,-40,-50,-30,-20,-10,0,0,-10,-20,-30,-30,-10,20,30,30,20,-10,-30,-30,-10,30,40,40,30,-10,-30,-30,-10,30,40,40,30,-10,-30,-30,-10,20,30,30,20,-10,-30,-30,-30,0,0,0,0,-30,-30,-50,-30,-30,-30,-30,-30,-30,-50"
 }

 local mvvlvat=explode"100,200,300,400,500,600"
 mvvlva={}
 for atk=1,6 do
  mvvlva[atk]={}
  for vic=1,6 do
   mvvlva[atk][vic]=mvvlvat[vic]+6-(mvvlvat[atk]/100)
  end
 end

end

function evalpos(pos)
 local bq,wq,mpb,mpw,endw,endb,v,pv,pce,col,loc=0,0,0,0,0,0,0
 if (pos.piece120[pos.king_w]!=t_king) return -mate
 if (pos.piece120[pos.king_b]!=t_king) return mate

 for x=0,63 do
  loc=mailbox64[x]
  pce=pos.piece120[loc]
  if pce>0 and pce!=t_king then
   col=pos.color120[loc]
   pv=pvalue[pce]
   if col==t_black then
    pv+=plocvalue[pce][inv64[x]+1]
    pv=-pv
    if (pce==t_queen) bq+=1
    if (pce==t_bishop or pce==t_knight) mpb+=1
   else
    pv+=plocvalue[pce][x+1]
    if (pce==t_queen) wq+=1
    if (pce==t_bishop or pce==t_knight) mpw+=1
   end
   v+=pv
  end
 end
 if (wq==0 or (wq>0 and mpw<2)) endw=1
 if (bq==0 or (bq>0 and mpb<2)) endb=1
 if (pos.piece120[pos.king_w]==t_king) v+=pvalue[t_king]+plocvalue[t_king+endw][mailbox120[pos.king_w]+1]
 if (pos.piece120[pos.king_b]==t_king) v-=pvalue[t_king]+plocvalue[t_king+endb][inv64[mailbox120[pos.king_b]]+1]
 return v
end

function explode(s)
 local retval,lastpos={},1
 for i=1,#s do
  if sub(s,i,i)=="," then
   add(retval,flr(sub(s, lastpos, i-1)+0))
   i+=1
   lastpos=i
  end
 end
 add(retval,flr(sub(s,lastpos,#s)+0))
 return retval
end
__gfx__
88888888888888888008888800088888888888888888888888888777777888888888888777888888888888877888888888888887788888888888887777888888
88888888888888880770880067708888888888888888888888887000000788888888887000788888888888700788888888778870078877888888870000788888
88888888888888880777006706770888888888888888888888870077770078888888870707078888888887077078888887007707707700788888770770778888
88888888888888880677770677770888888888877888888888870700006078888888870777078888888870076007888870770007600077078887000770007888
88888888888888888067777777577088888888700788888888870777776078888888707777607888888870700707888870760770077076078887077777707888
88888888888888888806777757757088888887077078888888870077770078888887077077607888888707077060788887000760076000788870077777700788
88888888888888888800677775777088888870777607888888887000000788888870777777607888888707077060788870700000000006078707000770006078
88888888888888888805567777777008888870777607888888887077760788888707777777607888888707777760788870770776077076077077770770777607
88888888888888888805667777770770888887076078888888870777776078888707770777607888888870777607888870777776077776077077777777777607
88888888888888888880667777767770888870700607888888870777776078888870007777607888888707000060788887077777777760787077777777776607
88888222222888888888066666077608888870777607888888707777777607888887077777760788887077777776078887077777777760788707777777766078
88882222222288888888800000676088888707777760788888707777777607888870777777760788887077777776078888707777777607888870077777600788
88882222222288888888888805660888888707777760788888707777777607888870777777760788887077777776078888870000000078888887000000007888
88888222222888888888888805508888888870777607888888870777776078888887077777607888888707777760788888870777776078888887077777607888
88888888888888888888888880088888888887000078888888887000000788888888700000078888888870000007888888887000000788888888700000078888
88888888888888888888888888888888888888777788888888888777777888888888877777788888888887777778888888888777777888888888877777788888
88888888888888888888888888888888887777778887777887777877777778887777778887777888777787777778887777788877777778777777777787777777
88888888888888888888888888888888877777777887777887777877777778877777777887777887777787777778887777788877777778777777777787777777
88888888888888888888888888888888777777777787777887777877777778777777777787777887777887777778887777788877777778777777777787777777
88888888888888888888888888888888777788777787777887777877778888777788777787777877778887777777877777788877787778888777788887777888
88888877778888888888887777888888777788777787777887777877778888777788777787777877778887777777877777788877787778888777788887777888
88888777777888888888877667788888777788777787777887777877778888777788777787777777788887777777877777788777787777888777788887777888
88888777777888888888877667788888777788777787777777777877778888777788777787777777788887777877878777788777787777888777788887777888
88888777777888888888877777788888777788888887777777777877777778777788888887777777888887777877878777788777787777888777788887777777
88888777777888888888877667788888777788888887777777777877777778777788888887777777788887777877778777788777888777888777788887777777
88888577775888888888857777588888777788777787777777777877777778777788777787777777788887777877778777788777888777888777788887777777
88888855558888888888885555888888777788777787777887777877778888777788777787777877778887777877778777788777777777888777788887777888
88888888888888888888888888888888777788777787777887777877778888777788777787777877778887777877778777787777777777788777788887777888
88888888888888888888888888888888777788777787777887777877778888777788777787777887777887777877778777787777777777788777788887777888
88888888888888888888888888888888777777777787777887777877777778777777777787777887777887777887788777787777888777788777788887777777
88888888888888888888888888888888877777777887777887777877777778877777777887777888777787777887788777787777888777788777788887777777
88888888888888888888888888888888887777778887777887777877777778887777778887777888777787777887788777787777888777788777788887777777
00000000000000008888800008888888777777778887777777788888777777787777888777888777702222200022200022220000222000000000000000000000
00000888888000008880077770888888777777777887777777778888777777787777888777888777728888820288820288882022888220000000000000000000
00088888888880008807777000888888777777777787777777777888777777787777888777888777728888882288822888882288888882000000000000000000
00888888888888008007777777000008777788777787777887777888777877787777887777788777728882888288828888882888828888200000000000000000
00888888888888000767777777777770777788777787777887777888777877788777787777787777828882888288828882222888202888200000000000000000
08888888888888800777777777777770777788777787777887777887777877778777787777787777828888888288828882002888202888200000000000000000
08888888888888800767777777666600777788777787777777777887777877778777787777787777828888882288828882222888202888200000000000000000
08888888888888800767777777600088777788777787777777788887777877778777787787787777828882220288828888882888828888200000000000000000
08888888888888800767777776088888777788777787777777778887778887778777787787787777828882000288822888882288888882000000000000000000
00888888888888000666777760088888777788777787777887777887778887778777787787787777828882000288820288882022888220000000000000000000
00888888888888000600666660888888777788777787777887777887777777778777787787787777802220000022200022220000222000000000000000000000
00088888888880008080066600888888777788777787777887777877777777777877787787787778800000220000000000000000000000000000000000000000
00000888888000008888000008888888777788777787777887777877777777777877787787787778800002820000000000000000000000000000000000000000
00000000000000008888888888888888777788777787777887777877778887777877777888777778800028822222222222222222222222222222222002200000
00000000000000008888888888888888777777777887777887777877778887777877777888777778800288888888888888888888888888888888888028820000
00000000000000008888888888888888777777778887777887777877778887777877777888777778802888888888888888888888888888888822222022200000
22dd6677888880077777777777777777777777008008888800088888000000000000000000000000028888888888888888888888888888888888882282000000
22dd6677888820722222222222222222222222700770880067708888000000000000000000000000002888888888888888888888888888888888822220002000
22dd6677888227277777777777777777777777270777006706770888000000000000000000000000000288888888888888888888888888888888888882028200
22dd6677882227277777777777777777777777270677770677770888000000000000000000000000000028822222222222222222222222222222222220002000
22dd6677888227277777777777777777777777278067777777577088000000000000000000000000000002820000000000000000000000000000000000000000
22dd6677888827277777777777777777777777278806777757757088000000000000000000000000000000220000000000000000000000000000000000000000
22dd6677888887277777777777777777777777278800677775777088000000000000000000000000000000000000000000000000000000000000000000000000
22dd6677000007277777777777777777777777278805567777777008000000000000000000000000000000000000000000000000000000000000000000000000
00000000000007277777777777777777777777278805667777770570000000000000000000000000000000000000000000000000000000000000000000000000
00000000000007222227777222222222222222278880667777705550000000000000000000000000000000000000000000000000000000000000000000000000
00000000000000722222772222222222222222708888066666050008000000000000000000000000000000000000000000000000000000000000000000000000
00000000000000077772722777777777777777008888800000000088000000000000000000000000000000000000000000000000000000000000000000000000
00000000000000000072227000000000000000008888888800000888000000000000000000000000000000000000000000000000000000000000000000000000
00000000000000000072270000000000000000008888888800008888000000000000000000000000000000000000000000000000000000000000000000000000
00000000000000000072700000000000000000008888888880088888000000000000000000000000000000000000000000000000000000000000000000000000
00000000000000000077000000000000000000008888888888888888000000000000000000000000000000000000000000000000000000000000000000000000
00000000000000000000000000000000000000000000000000000000000000000000000000000000000000000000000000000000000000000000000000000000
00000000000000000000000000000000000000000000000000000000000000000000000000000000000000000000000000000000000000000000000000000000
00000000000000000000000000000000000000000000000000000000000000000000000000000000000000000000000000000000000000000000000000000000
00000000000000000000000000000000000000000000000000000000000000000000000000000000000000000000000000000000000000000000000000000000
00000000000000000000000000000000000000000000000000000000000000000000000000000000000000000000000000000000000000000000000000000000
00000000000000000000000000000000000000000000000000000000000000000000000000000000000000000000000000000000000000000000000000000000
00000000000000000000000000000000000000000000000000000000000000000000000000000000000000000000000000000000000000000000000000000000
00000000000000000000000000000000000000000000000000000000000000000000000000000000000000000000000000000000000000000000000000000000
00000000000000000000000000000000000000000000000000000000000000000000000000000000000000000000000000000000000000000000000000000000
00000000000000000000000000000000000000000000000000000000000000000000000000000000000000000000000000000000000000000000000000000000
00000000000000000000000000000000000000000000000000000000000000000000000000000000000000000000000000000000000000000000000000000000
00000000000000000000000000000000000000000000000000000000000000000000000000000000000000000000000000000000000000000000000000000000
00000000000000000000000000000000000000000000000000000000000000000000000000000000000000000000000000000000000000000000000000000000
00000000000000000000000000000000000000000000000000000000000000000000000000000000000000000000000000000000000000000000000000000000
00000000000000000000000000000000000000000000000000000000000000000000000000000000000000000000000000000000000000000000000000000000
00000000000000000000000000000000000000000000000000000000000000000000000000000000000000000000000000000000000000000000000000000000
00000000000000000000000000000000000000000000000000000000000000000000000000000000000000000000000000000000000000000000000000000000
00000000000000000000000000000000000000000000000000000000000000000000000000000000000000000000000000000000000000000000000000000000
00000000000000000000000000000000000000000000000000000000000000000000000000000000000000000000000000000000000000000000000000000000
00000000000000000000000000000000000000000000000000000000000000000000000000000000000000000000000000000000000000000000000000000000
00000000000000000000000000000000000000000000000000000000000000000000000000000000000000000000000000000000000000000000000000000000
00000000000000000000000000000000000000000000000000000000000000000000000000000000000000000000000000000000000000000000000000000000
00000000000000000000000000000000000000000000000000000000000000000000000000000000000000000000000000000000000000000000000000000000
00000000000000000000000000000000000000000000000000000000000000000000000000000000000000000000000000000000000000000000000000000000
00000000000000000000000000000000000000000000000000000000000000000000000000000000000000000000000000000000000000000000000000000000
00000000000000000000000000000000000000000000000000000000000000000000000000000000000000000000000000000000000000000000000000000000
00000000000000000000000000000000000000000000000000000000000000000000000000000000000000000000000000000000000000000000000000000000
00000000000000000000000000000000000000000000000000000000000000000000000000000000000000000000000000000000000000000000000000000000
00000000000000000000000000000000000000000000000000000000000000000000000000000000000000000000000000000000000000000000000000000000
00000000000000000000000000000000000000000000000000000000000000000000000000000000000000000000000000000000000000000000000000000000
00000000000000000000000000000000000000000000000000000000000000000000000000000000000000000000000000000000000000000000000000000000
00000000000000000000000000000000000000000000000000000000000000000000000000000000000000000000000000000000000000000000000000000000
00000000000000000000022222200000000000000000000000000111111000000000000000000000000000000000000000000000000000000000044444400000
000000000000000000022999999220000000000000000000000116666661100000000001110000000000000000000000000000444400000000044aaaaaa44000
000000000000000000299444444aa200000000000000000000166dddddd77100000000171710000000000000000000000000004774000000004aa99999977400
0000000000000000029949999aa4992000000000000000000166d666677d66100000001776100000000000000000000000004447a444000004aa9aaaa779aa40
000000000000000002949999aaa94a200000000220000000016d66667776d7100000017666d1000000000000000000000000477aaaa4000004a9aaaa777a9740
00000000000000002949999aaa99a4920000002aa200000016d6666777667d610000176166d100000000000000000000000447aaaaa440004a9aaaa777aa79a4
0000000000000000294999aaa99a9492000002a99420000016d6667776676d610001766666d1000000000000000000000047444aa44494004a9aaa777aa7a9a4
000000000000000029499aaa99a99492000002999420000016d6677766766d610017666666d100000000000000000000047aaa4aa4aaa9404a9aa777aa7aa9a4
00000000000000002949aaa99a999492000000294200000016d6777667666d610016661666d100000000000000000000047aaaaaaaaaa9404a9a777aa7aaa9a4
0000000000000000294aaa99a9999492000002922420000016d7776676666d610001116666d100000000000000000000047aaaaaaaaa99404a9777aa7aaaa9a4
0000000000000000294aa99a99999492000002999420000016d7766766666d6100001766666d10000000000000000000004aaaaaaaa994004a977aa7aaaaa9a4
000000000000000002a499a9999949200000299999420000017d66766666d61000017666666d1000000000000000000000044aaaaa9440000479aa7aaaaa9a40
000000000000000002a94a999994992000002999994200000176d766666d661000016666666d100000000000000000000000444444440000047a97aaaaa9aa40
00000000000000000029a44444499200000002999420000000167dddddd661000000166666d10000000000000000000000004aaaaa940000004a7999999aa400
000000000000000000022999999220000000002222000000000116666661100000000111111000000000000000000000000004444440000000044aaaaaa44000
00000000000000000000022222200000000000000000000000000111111000000000000000000000000000000000000000000000000000000000044444400000
00000000000000000000000000000000000000000000000000001000000000000000000000000000000000000000000000000000000000000000000400000000
00000000000000000000000000000000000000000000000000017100000000000000000000000000000000000000000000000000000000000000004740000000
00000000000000000000000000000000000000000000000011176611100000000000000000000000000000000000000000000000000000000004447aa4440000
0000000000000000000000000000000000000000000000001776666610000000000000000000000000000000000000000000000000000000000477aaaaa40000
0000000000000000000000020000000000000000000000001dd66ddd10000000000000000000000000000000000000000000000000000000000499aa99940000
00005500055000000000002a20000000000000000000000001666dd10000000000000000000000000000000000000000000000000000000000004aaa99400000
00005d505d500000000222a992220000000000000000000001661dd10000000000000000000000000000000000000000000000000000000000004aa499400000
000005d5d50000000002aa99999200000000000000000000016101d10001000000000000000000000000000000000000000000000000000000004a4049440000
0000005d500000000002449944420000000000000000000000100010001710000000000000000000000000000000000000000000000000000004740004474000
000005d5d50000000000299944200000000000000000000000000001117661110000000000000000000000000000000000000000000000004447aa44447aa444
00005d505d500000000029924420000000000000000000000000000177666661000000000000000000000000000000000000000000000000477aaaa9a7aaaaa4
00005500055000000000292024200000000000000000000000000001dd66ddd1000000000000000000000000000000000000000000000000499aa99999aa9994
000000000000000000000200020000000000000000000000000000001666dd1000000000000000000000000000000000000000000000000004aaa9944aaa9940
000000000000000000000000000000000000000000000000000000001661dd1000000000000000000000000000000000000000000000000004aa49944aa49940
0000000000000000000000000000000000000000000000000000000016101d1000000000000000000000000000000000000000000000000004a404944a404940
00000000000000000000000000000000000000000000000000000000010001000000000000000000000000000000000000000000000000000040004004000400
__map__
0110020210100202101002022d10010200000000000000000000000000000000000000000000000000000000000000000000000000000000000000000000000000000000000000000000000000000000000000000000000000000000000000000000000000000000000000000000000000000000000000000000000000000000
0101020210100202101002021010020200000000000000000000000000000000000000000000000000000000000000000000000000000000000000000000000000000000000000000000000000000000000000000000000000000000000000000000000000000000000000000000000000000000000000000000000000000000
020210100202101002020c0d0202101000000000000000000000000000000000000000000000000000000000000000000000000000000000000000000000000000000000000000000000000000000000000000000000000000000000000000000000000000000000000000000000000000000000000000000000000000000000
020210100202101002021c1d0202101000000000000000000000000000000000000000000000000000000000000000000000000000000000000000000000000000000000000000000000000000000000000000000000000000000000000000000000000000000000000000000000000000000000000000000000000000000000
1010020206070202080902022a2b020200000000000000000000000000000000000000000000000000000000000000000000000000000000000000000000000000000000000000000000000000000000000000000000000000000000000000000000000000000000000000000000000000000000000000000000000000000000
1010020216170202181902023a3b020200000000000000000000000000000000000000000000000000000000000000000000000000000000000000000000000000000000000000000000000000000000000000000000000000000000000000000000000000000000000000000000000000000000000000000000000000000000
0202101002020405021226270202242500000000000000000000000000000000000000000000000000000000000000000000000000000000000000000000000000000000000000000000000000000000000000000000000000000000000000000000000000000000000000000000000000000000000000000000000000000000
0202101002021415021236370202343500000000000000000000000000000000000000000000000000000000000000000000000000000000000000000000000000000000000000000000000000000000000000000000000000000000000000000000000000000000000000000000000000000000000000000000000000000000
1010101010101010101010101010101000000000000000000000000000000000000000000000000000000000000000000000000000000000000000000000000000000000000000000000000000000000000000000000000000000000000000000000000000000000000000000000000000000000000000000000000000000000
